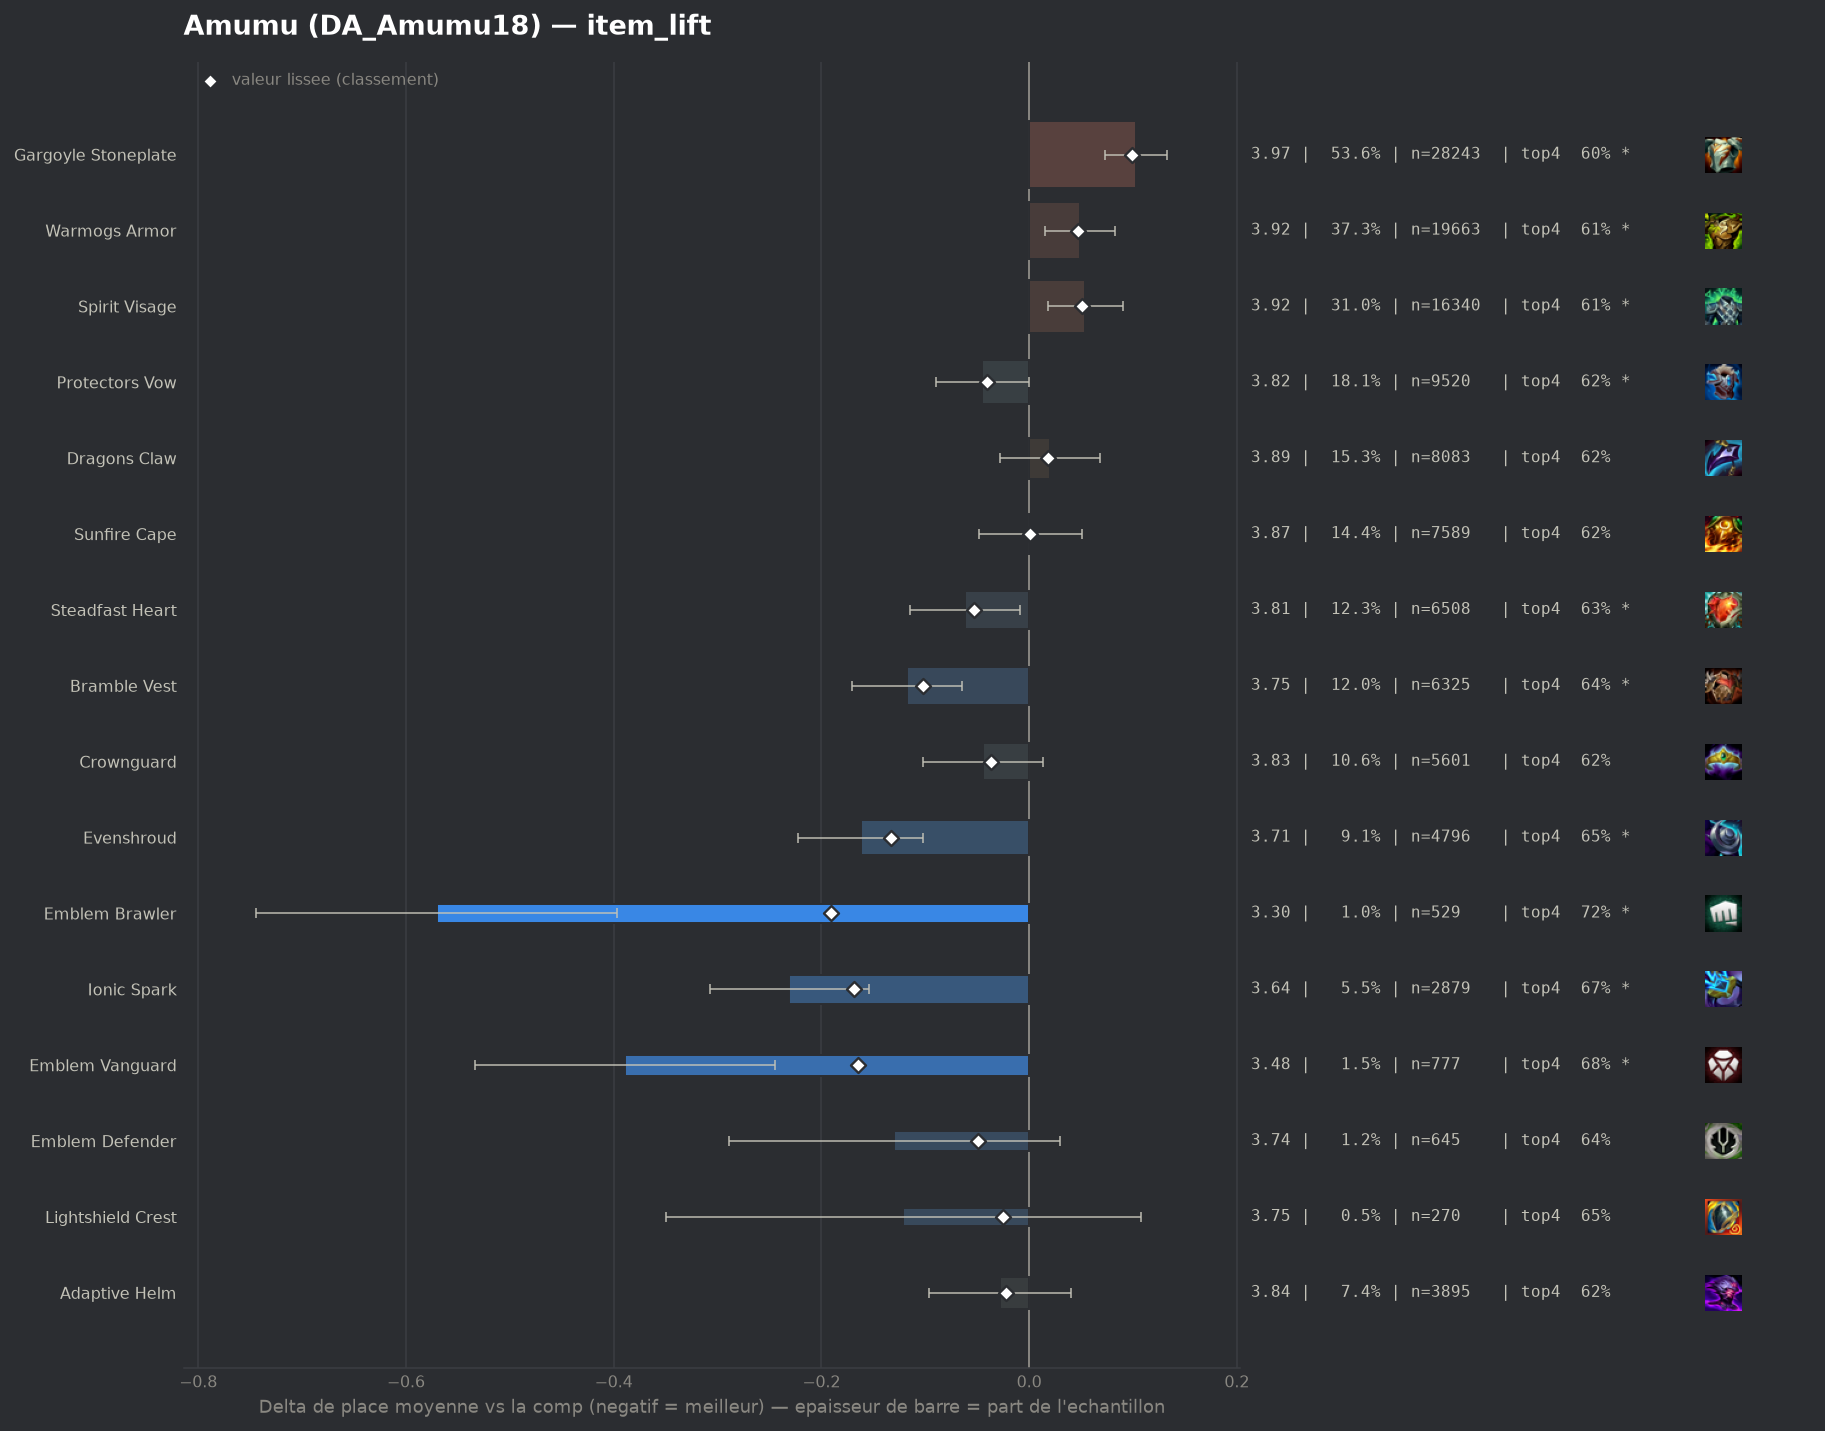

The file beside this chart, header and first rows:
group, label, n, share, avg_place, shrunk_avg, score, d_avg, d_avg_pess, impact, d_top4, win, top2, top4, sd, z, p, significant
pepite, Emblem Brawler, 529, 0.01004, 3.299, 3.678, -0.191, -0.57, -0.397, 0.0019, 0.1018, 0.2609, 0.4234, 0.7221, 2.025, -6.45, 0.0, True
pepite, Ionic Spark, 2879, 0.05463, 3.638, 3.7, -0.169, -0.231, -0.154, 0.0092, 0.0449, 0.1837, 0.3578, 0.6652, 2.036, -5.92, 0.0, True
pepite, Emblem Vanguard, 777, 0.01474, 3.48, 3.704, -0.165, -0.389, -0.245, 0.0024, 0.0631, 0.2059, 0.4054, 0.6834, 2.04, -5.28, 0.0, True
populaire, Evenshroud, 4796, 0.09101, 3.707, 3.736, -0.133, -0.162, -0.102, 0.0121, 0.0254, 0.1839, 0.3428, 0.6457, 2.057, -5.23, 0.0, True
populaire, Bramble Vest, 6325, 0.12, 3.751, 3.768, -0.102, -0.118, -0.065, 0.0122, 0.021, 0.1636, 0.3312, 0.6413, 2.031, -4.37, 1e-05, True
populaire, Steadfast Heart, 6508, 0.1235, 3.807, 3.816, -0.053, -0.062, -0.009, 0.0066, 0.0118, 0.1626, 0.3187, 0.6321, 2.056, -2.29, 0.02231, True
pepite, Emblem Defender, 645, 0.01224, 3.74, 3.82, -0.049, -0.13, 0.0, 0.0006, 0.0247, 0.1721, 0.3333, 0.645, 2.05, -1.6, 0.1107, False
populaire, Protectors Vow, 9520, 0.1806, 3.824, 3.829, -0.041, -0.045, 0.0, 0.0073, 0.0001, 0.1675, 0.3234, 0.6204, 2.075, -1.95, 0.05114, True
populaire, Crownguard, 5601, 0.1063, 3.825, 3.832, -0.037, -0.044, 0.0, 0.004, 0.0017, 0.1662, 0.3292, 0.622, 2.086, -1.51, 0.131, False
pepite, Lightshield Crest, 270, 0.005123, 3.748, 3.844, -0.025, -0.121, 0.0, 0.0001, 0.0278, 0.1593, 0.2963, 0.6481, 1.914, -1.04, 0.3005, False
pepite, Adaptive Helm, 3895, 0.07391, 3.841, 3.847, -0.022, -0.028, 0.0, 0.0016, 0.0028, 0.1643, 0.3253, 0.6231, 2.086, -0.8, 0.4228, False
, Emblem Blossom, 315, 0.005977, 3.784, 3.85, -0.02, -0.085, 0.0, 0.0001, -0.0108, 0.219, 0.3556, 0.6095, 2.189, -0.69, 0.492, False
, Gargoyle Stoneplate Radiant, 43, 0.0008159, 3.581, 3.858, -0.011, -0.288, 0.0, 0.0, 0.1006, 0.1163, 0.3721, 0.7209, 1.979, -0.95, 0.3407, False
, Horizon Focus, 46, 0.0008729, 3.696, 3.862, -0.007, -0.173, 0.0, 0.0, 0.0536, 0.1957, 0.3696, 0.6739, 2.186, -0.54, 0.5906, False
, Titans Resolve, 75, 0.001423, 3.827, 3.866, -0.003, -0.042, 0.0, 0.0, -0.0336, 0.12, 0.3067, 0.5867, 1.935, -0.19, 0.8495, False
populaire, Sunfire Cape, 7589, 0.144, 3.87, 3.87, 0.001, 0.001, 0.0, -0.0002, 0.0024, 0.1486, 0.3097, 0.6227, 2.046, 0.05, 0.9562, False
, Hullcrusher, 59, 0.00112, 3.881, 3.87, 0.001, 0.012, 0.0, -0.0, -0.0271, 0.1864, 0.3051, 0.5932, 2.179, 0.04, 0.9655, False
, Warmogs Armor Radiant, 54, 0.001025, 4.0, 3.875, 0.006, 0.131, 0.0, -0.0, -0.0092, 0.1296, 0.2222, 0.6111, 1.866, 0.52, 0.6064, False
populaire, Dragons Claw, 8083, 0.1534, 3.889, 3.887, 0.018, 0.02, 0.0, -0.0027, -0.0001, 0.1447, 0.3003, 0.6202, 2.038, 0.83, 0.4079, False
, Void Gauntlet, 87, 0.001651, 4.103, 3.887, 0.018, 0.234, 0.0, -0.0, -0.0686, 0.1379, 0.2989, 0.5517, 2.234, 0.98, 0.3281, False
, Emblem Elderwood, 163, 0.003093, 4.19, 3.912, 0.043, 0.321, 0.002, -0.0001, -0.0559, 0.0982, 0.2638, 0.5644, 2.077, 1.97, 0.04874, True
, Aegis Of Dusk, 119, 0.002258, 4.294, 3.912, 0.043, 0.425, 0.07, -0.0001, -0.0405, 0.0588, 0.2185, 0.5798, 1.972, 2.35, 0.01885, True
, Aegis Of Dawn, 216, 0.004099, 4.13, 3.913, 0.044, 0.261, 0.0, -0.0002, -0.0647, 0.1343, 0.25, 0.5556, 2.035, 1.88, 0.06041, False
populaire, Warmogs Armor, 19663, 0.3731, 3.918, 3.916, 0.047, 0.049, 0.015, -0.0174, -0.0073, 0.1506, 0.3015, 0.613, 2.071, 2.85, 0.00443, True
populaire, Spirit Visage, 16340, 0.3101, 3.923, 3.92, 0.051, 0.054, 0.018, -0.0157, -0.0099, 0.146, 0.2954, 0.6104, 2.048, 2.93, 0.00342, True
, The Indomitable, 340, 0.006452, 4.076, 3.92, 0.051, 0.207, 0.0, -0.0003, -0.038, 0.1324, 0.2647, 0.5824, 2.055, 1.85, 0.06365, False
, Moguls Mail, 627, 0.0119, 4.041, 3.933, 0.064, 0.172, 0.014, -0.0008, -0.0302, 0.134, 0.2695, 0.5901, 2.017, 2.13, 0.03345, True
, Steraks Gage, 537, 0.01019, 4.097, 3.946, 0.077, 0.228, 0.047, -0.0008, -0.0449, 0.1397, 0.2812, 0.5754, 2.124, 2.47, 0.01341, True
populaire, Gargoyle Stoneplate, 28243, 0.5359, 3.972, 3.968, 0.099, 0.103, 0.073, -0.0531, -0.0191, 0.1432, 0.2902, 0.6012, 2.067, 6.74, 0.0, True
, Component Negatron Cloak, 222, 0.004213, 4.505, 3.98, 0.111, 0.635, 0.332, -0.0005, -0.1518, 0.1261, 0.2703, 0.4685, 2.301, 4.11, 4e-05, True
, Component Chain Vest, 299, 0.005674, 4.729, 4.059, 0.19, 0.86, 0.609, -0.0011, -0.1454, 0.107, 0.1873, 0.4749, 2.211, 6.71, 0.0, True
, Component Giants Belt, 588, 0.01116, 4.638, 4.144, 0.275, 0.769, 0.594, -0.0031, -0.1271, 0.0782, 0.1973, 0.4932, 2.145, 8.64, 0.0, True
